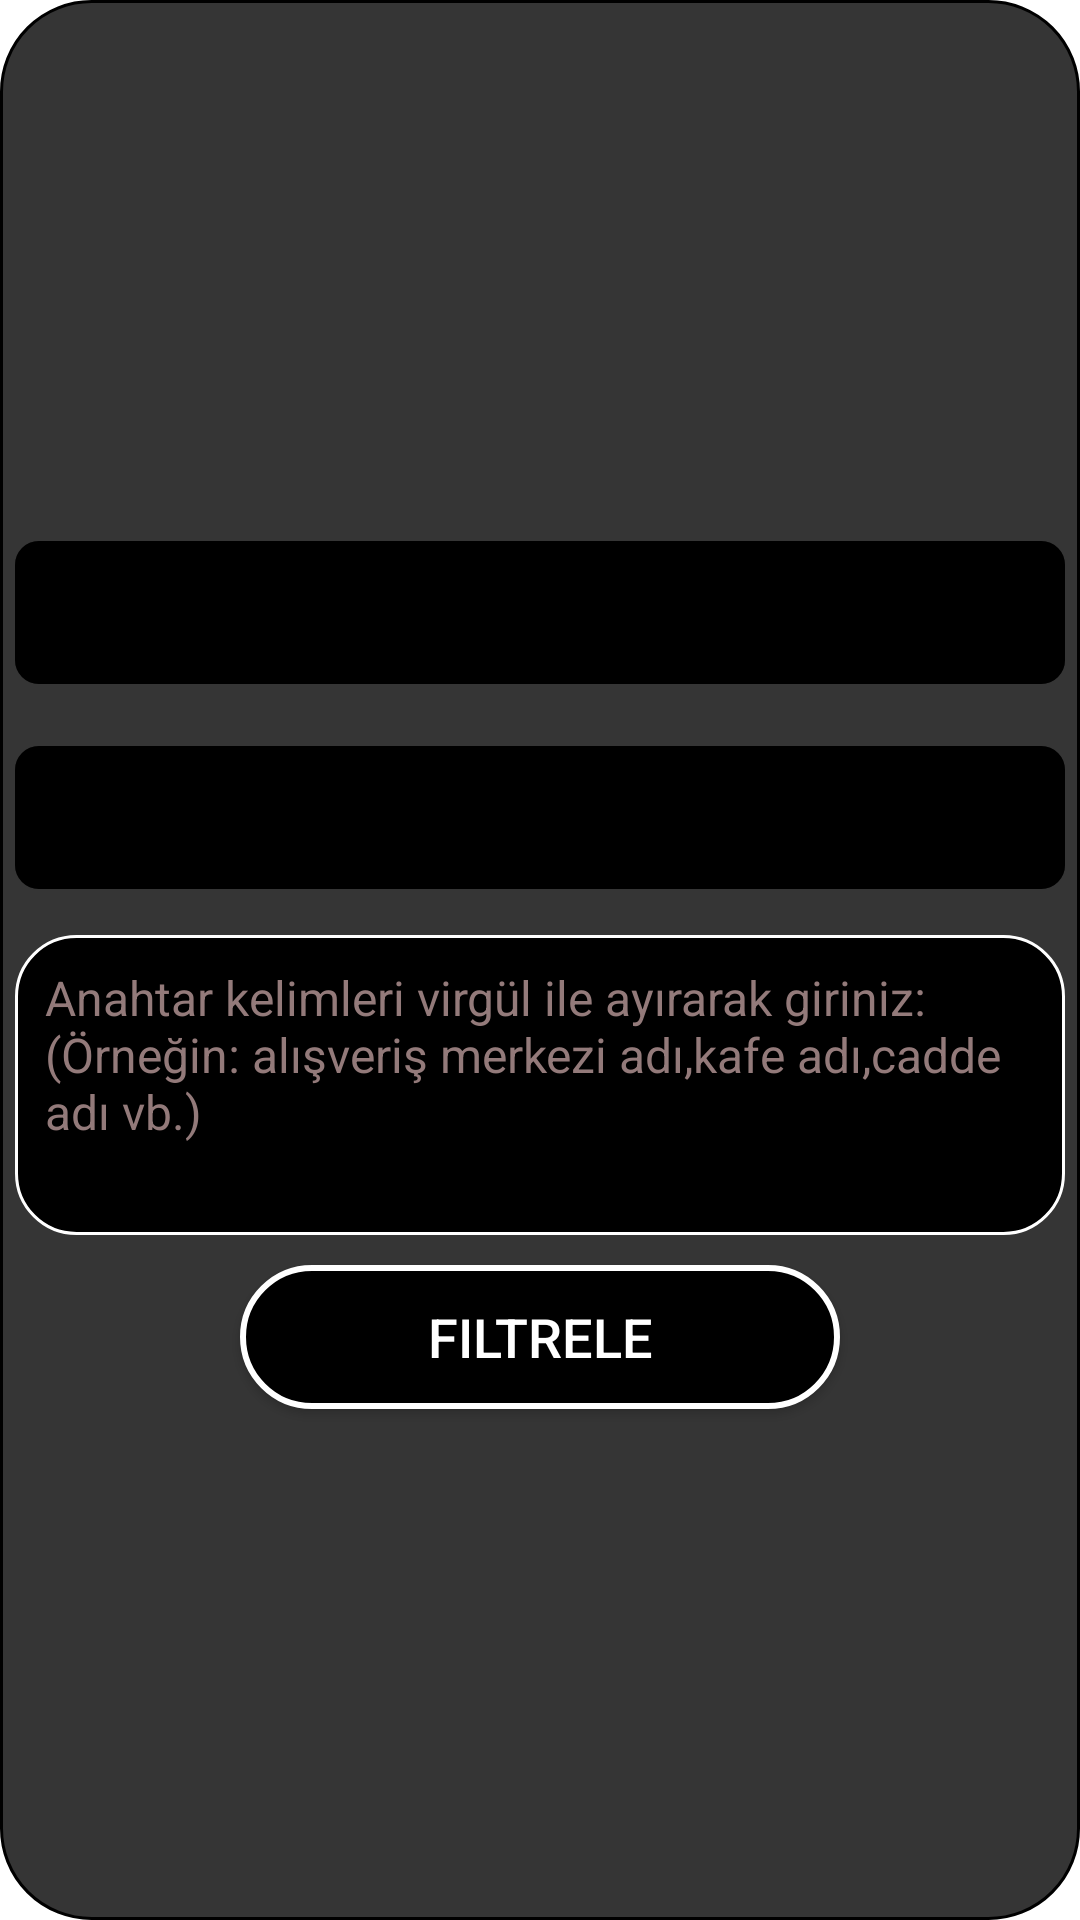

Reconstruct the res/layout file that produces this screen, plus the resources it refers to.
<!-- AndroidManifest.xml: application theme Theme.MissedConnections -->
<!-- res/layout/popup_edit_post.xml -->
<?xml version="1.0" encoding="utf-8"?>
<LinearLayout
    xmlns:android="http://schemas.android.com/apk/res/android"
    xmlns:app="http://schemas.android.com/apk/res-auto"
    xmlns:tools="http://schemas.android.com/tools"
    android:id="@+id/popup_Layout_find"
    android:layout_width="match_parent"
    android:layout_height="wrap_content"
    android:background="@drawable/recycleview_radius_popup"
    android:gravity="center"
    android:orientation="vertical"
    >

    <com.google.android.material.textfield.TextInputLayout
        android:id="@+id/auto_city_find"
        style="@style/Widget.MaterialComponents.TextInputLayout.OutlinedBox.Dense.ExposedDropdownMenu"
        android:layout_width="350dp"
        android:layout_height="wrap_content"
        android:layout_marginStart="10dp"
        android:layout_marginTop="15dp"
        app:startIconDrawable="@drawable/baseline_search_24"
        android:layout_marginEnd="10dp"
        app:hintTextColor="@color/white"
        app:boxStrokeColor="@color/white"
        app:boxBackgroundColor="@android:color/black"
        app:boxStrokeWidth="2dp"
        app:boxCornerRadiusBottomEnd="8dp"
        app:boxCornerRadiusBottomStart="8dp"
        app:boxCornerRadiusTopEnd="8dp"
        app:boxCornerRadiusTopStart="8dp">

        <AutoCompleteTextView
            android:id="@+id/auto_complete_text_city_find"
            android:layout_width="350dp"
            android:layout_height="wrap_content"
            android:hint="İl:"
            android:textColorHint="#FFFFFF"
            android:textColor="@color/white"
            tools:ignore="LabelFor" />

    </com.google.android.material.textfield.TextInputLayout>


    <com.google.android.material.textfield.TextInputLayout
            android:id="@+id/auto_district_find"
            style="@style/Widget.MaterialComponents.TextInputLayout.OutlinedBox.Dense.ExposedDropdownMenu"
            android:layout_width="350dp"
            android:layout_height="wrap_content"
            android:layout_marginStart="10dp"
            android:layout_marginTop="15dp"
            app:hintTextColor="@color/white"
            android:layout_marginEnd="10dp"
            app:startIconDrawable="@drawable/baseline_search_24"
            app:boxStrokeColor="@color/white"
            app:boxBackgroundColor="@android:color/black"
            app:boxStrokeWidth="2dp"
            app:boxCornerRadiusBottomEnd="8dp"
            app:boxCornerRadiusBottomStart="8dp"
            app:boxCornerRadiusTopEnd="8dp"
            app:boxCornerRadiusTopStart="8dp"
            >
            <AutoCompleteTextView
                android:id="@+id/auto_complete_text_district_find"
                android:layout_width="350dp"
                android:textColor="@color/white"
                android:textColorHint="#FFFFFF"
                android:hint="İlçe:"
                android:layout_height="wrap_content"
                tools:ignore="LabelFor" />
        </com.google.android.material.textfield.TextInputLayout>

        <EditText
            android:id="@+id/popup_edittext_key"
            android:layout_width="350dp"
            android:layout_height="100dp"
            android:layout_marginStart="10dp"
            android:layout_marginTop="15dp"
            android:layout_marginEnd="10dp"
            android:background="@drawable/rectangle_border"
            android:gravity="start|top"
            android:hint="Anahtar kelimleri virgül ile ayırarak giriniz:(Örneğin: alışveriş merkezi adı,kafe adı,cadde adı vb.)"
            android:inputType="textMultiLine"
            android:maxLength="600"
            android:padding="10dp"
            android:textColor="#FFFFFF"
            android:textColorHint="#937A7A"
            android:textSize="16sp" />

        <androidx.appcompat.widget.AppCompatButton
            android:id="@+id/find_button"
            android:layout_width="200dp"
            android:layout_height="wrap_content"
            android:layout_gravity="center"
            android:layout_margin="10dp"
            android:background="@drawable/send_and_find_button"
            android:textColor="@color/white"
            android:text="Filtrele"
            android:textSize="18sp"
            app:cornerRadius="30dp" />

</LinearLayout>
<!-- resources referenced by this layout -->
<resources>
  <color name="white">#FFFFFFFF</color>
  <!-- drawable rectangle_border (drawable) -->
  <?xml version="1.0" encoding="utf-8"?>
  <layer-list xmlns:android="http://schemas.android.com/apk/res/android">
      <item>
          <shape android:shape="rectangle">
              <stroke android:width="1dp" android:color="#FFFFFF" />
              <solid android:color="#000000" />
              <corners android:radius="20dp"/>
          </shape>
      </item>
  </layer-list>
  <!-- drawable recycleview_radius_popup (drawable) -->
  <?xml version="1.0" encoding="utf-8"?>
  <shape xmlns:android="http://schemas.android.com/apk/res/android"
      android:shape="rectangle">
      <solid android:color="#353535"/>
      <stroke android:color="@color/black" android:width="1dp"/>
      <corners android:radius="30dp"/>
  </shape>
  <!-- drawable send_and_find_button (drawable) -->
  <?xml version="1.0" encoding="utf-8"?>
  <shape android:shape="rectangle" xmlns:android="http://schemas.android.com/apk/res/android">
      <stroke android:color="#FFFFFF" android:width="2dp"/>
      <solid android:color="@color/black"/>
      <corners android:radius="30dp"/>
  </shape>
  <style name="Theme.MissedConnections" parent="Theme.MaterialComponents.DayNight.NoActionBar">
          
          <item name="colorPrimary">#000000</item>
          <item name="colorPrimaryVariant">@color/purple_700</item>
          <item name="colorOnPrimary">@color/white</item>
          
          <item name="colorSecondary">@color/teal_200</item>
          <item name="colorSecondaryVariant">@color/teal_700</item>
          <item name="colorOnSecondary">@color/black</item>
          
          <item name="android:statusBarColor">?attr/colorPrimaryVariant</item>
          
          <item name="windowActionBar">false</item>
          <item name="windowNoTitle">true</item>
          <item name="android:windowBackground">#FFFFFF</item>
      </style>
  <color name="black">#FF000000</color>
  <color name="purple_700">#FF3700B3</color>
  <color name="teal_200">#FF03DAC5</color>
  <color name="teal_700">#FF018786</color>
</resources>
